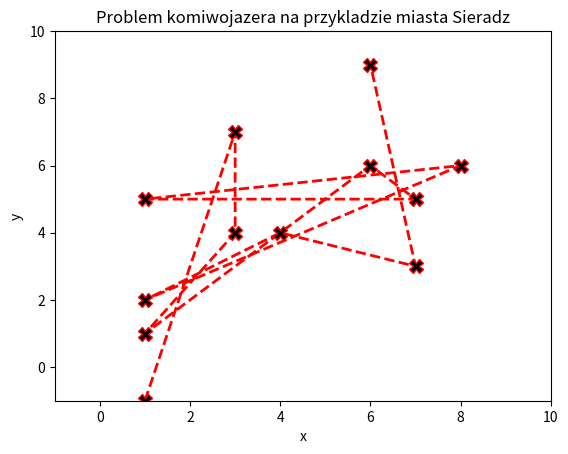

Python code for this plot:
import time             #biblioteka czasu        
import sys
import random
import matplotlib.pyplot as plt
import numpy as np
from sys import maxsize
from random import randint
print("---------------------------------------------")
print("v: 0.1 z 12.02.2022 r.")
print("---------------------------------------------")
print("Start: %s" % time.ctime())
print("---------------------------------------------")
time.sleep(1)
print("")
print("---------------------------------------------")
print("Akademia Humanistyczno-Ekonoiczna w Łodzi")
print("---------------------------------------------")
print("Wydział : Informatyki , Zarządzania i Transportu")
print("Damian Skuras")
print("Kierunek:Informatyka III rok , VII semestr")
print("Numer Indeksu:142873")
print("---------------------------------------------")
print("Przedmiot: Metody optymalizacji [LABOLATORIUM]-[ZADANIE 7]")
print("Nazwa: Problem Komiwojazera ")
print("---------------------------------------------")
time.sleep(1)
#------------------------------
# Wspolrzedne klientow na terenie miasta Sieradz
a1 = random.randint(-1,1)  #Pkt startowy (BAZA)
b1 = random.randint(0,3)
c1 = random.randint(1,8)
d1 = random.randint(1,8)
e1 = random.randint(1,8)
f1 = random.randint(1,8)
g1 = random.randint(1,8)
h1 = random.randint(1,8)
i1 = random.randint(1,8)
j1 = random.randint(1,8)
k1 = random.randint(1,8)
l1 = random.randint(6,9)
a2 = random.randint(-1,2) #Pkt startowy (BAZA)
b2 = random.randint(1,8)
c2 = random.randint(1,8)
d2 = random.randint(1,8)
e2 = random.randint(3,8)
f2 = random.randint(1,8)
g2 = random.randint(4,8)
h2 = random.randint(1,8)
i2 = random.randint(1,8)
j2 = random.randint(1,8)
k2 = random.randint(1,8)
l2 = random.randint(7,9)
#------------------------------
x = [a1,b1,c1,d1,e1,f1,g1,h1,i1,j1,k1,l1]
y = [a2,b2,c2,d2,e2,f2,g2,h2,i2,j2,k2,l2]
# Ploty wspolzedne na wykres
plt.plot(x, y, color='red', linestyle='dashed', linewidth = 2,marker='X', markerfacecolor='black',markersize=10)
plt.ylim(-1,10)
plt.xlim(-1,10)
plt.xlabel('x')
plt.ylabel('y')
plt.title('Problem komiwojazera na przykladzie miasta Sieradz')
plt.show()
#------------------------------
time.sleep(3)
input("Aby wyjsc z programu nacisnij klawisz [ENTER]")
sys.exit()